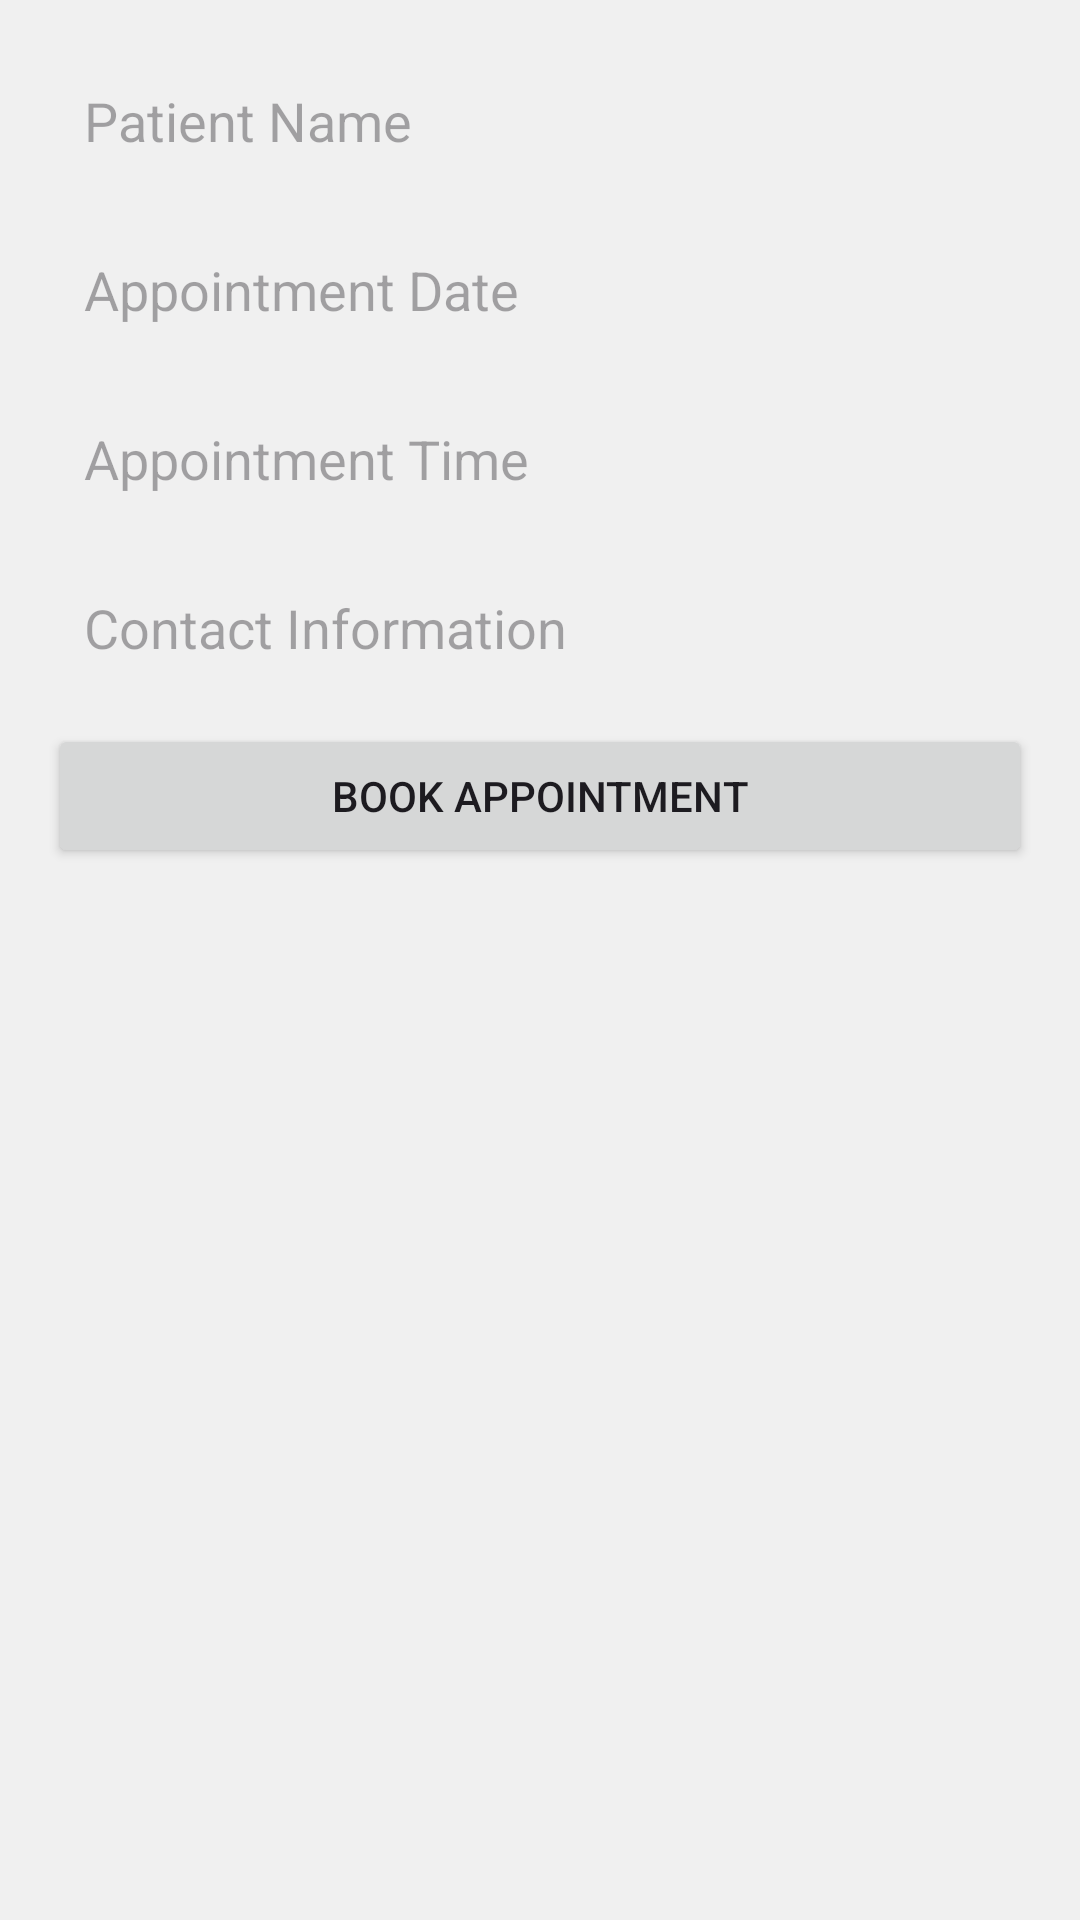

This screen was rendered from an Android layout file. Write that file and the resources it references.
<!-- AndroidManifest.xml: application theme Theme.MyCare -->
<!-- res/layout/scheduling.xml -->
<?xml version="1.0" encoding="utf-8"?>
<LinearLayout xmlns:android="http://schemas.android.com/apk/res/android"
    xmlns:tools="http://schemas.android.com/tools"
    android:layout_width="match_parent"
    android:layout_height="match_parent"
    android:orientation="vertical"
    android:padding="16dp"
    android:background="#f0f0f0">

    <EditText
        android:id="@+id/editTextPatientName"
        android:layout_width="match_parent"
        android:layout_height="wrap_content"
        android:autofillHints=""
        android:hint="@string/patient_name"
        android:inputType="textPersonName"
        android:minHeight="48dp"
        android:background="@drawable/border"
        android:padding="12dp" />

    <EditText
        android:id="@+id/editTextAppointmentDate"
        android:layout_width="match_parent"
        android:layout_height="wrap_content"
        android:autofillHints=""
        android:focusable="false"
        android:hint="@string/appointment_date"
        android:inputType="date"
        android:minHeight="48dp"
        android:background="@drawable/border"
        android:padding="12dp"
        android:layout_marginTop="8dp" />

    <EditText
        android:id="@+id/editTextAppointmentTime"
        android:layout_width="match_parent"
        android:layout_height="wrap_content"
        android:autofillHints=""
        android:focusable="false"
        android:hint="@string/appointment_time"
        android:minHeight="48dp"
        android:background="@drawable/border"
        android:padding="12dp"
        android:layout_marginTop="8dp" />

    <EditText
        android:id="@+id/editTextContactInfo"
        android:layout_width="match_parent"
        android:layout_height="wrap_content"
        android:autofillHints=""
        android:hint="@string/contact_information"
        android:inputType="textEmailAddress"
        android:minHeight="48dp"
        android:background="@drawable/border"
        android:padding="12dp"
        android:layout_marginTop="8dp" />

    <Button
        android:id="@+id/buttonScheduleAppointment"
        android:layout_width="match_parent"
        android:layout_height="wrap_content"
        android:text="@string/book_appointment"
        android:padding="12dp"
        android:layout_marginTop="8dp" />
</LinearLayout>
<!-- resources referenced by this layout -->
<resources>
  <!-- drawable border (drawable) -->
  <?xml version="1.0" encoding="utf-8"?>
  <selector xmlns:android="http://schemas.android.com/apk/res/android">
      <shape xmlns:android="http://schemas.android.com/apk/res/android">
      <solid android:color="#ffffff" />
      <stroke android:width="2dp" android:color="#cccccc" />
      <corners android:radius="4dp" />
      <padding android:left="4dp" android:top="4dp" android:right="4dp" android:bottom="4dp" />
  </shape>
  </selector>
  <string name="appointment_date">Appointment Date</string>
  <string name="appointment_time">Appointment Time</string>
  <string name="book_appointment">Book Appointment</string>
  <string name="contact_information">Contact Information</string>
  <string name="patient_name">Patient Name</string>
  <style name="Theme.MyCare" parent="Base.Theme.MyCare" />
  <style name="Base.Theme.MyCare" parent="Theme.Material3.DayNight.NoActionBar">
          
          
      </style>
</resources>
